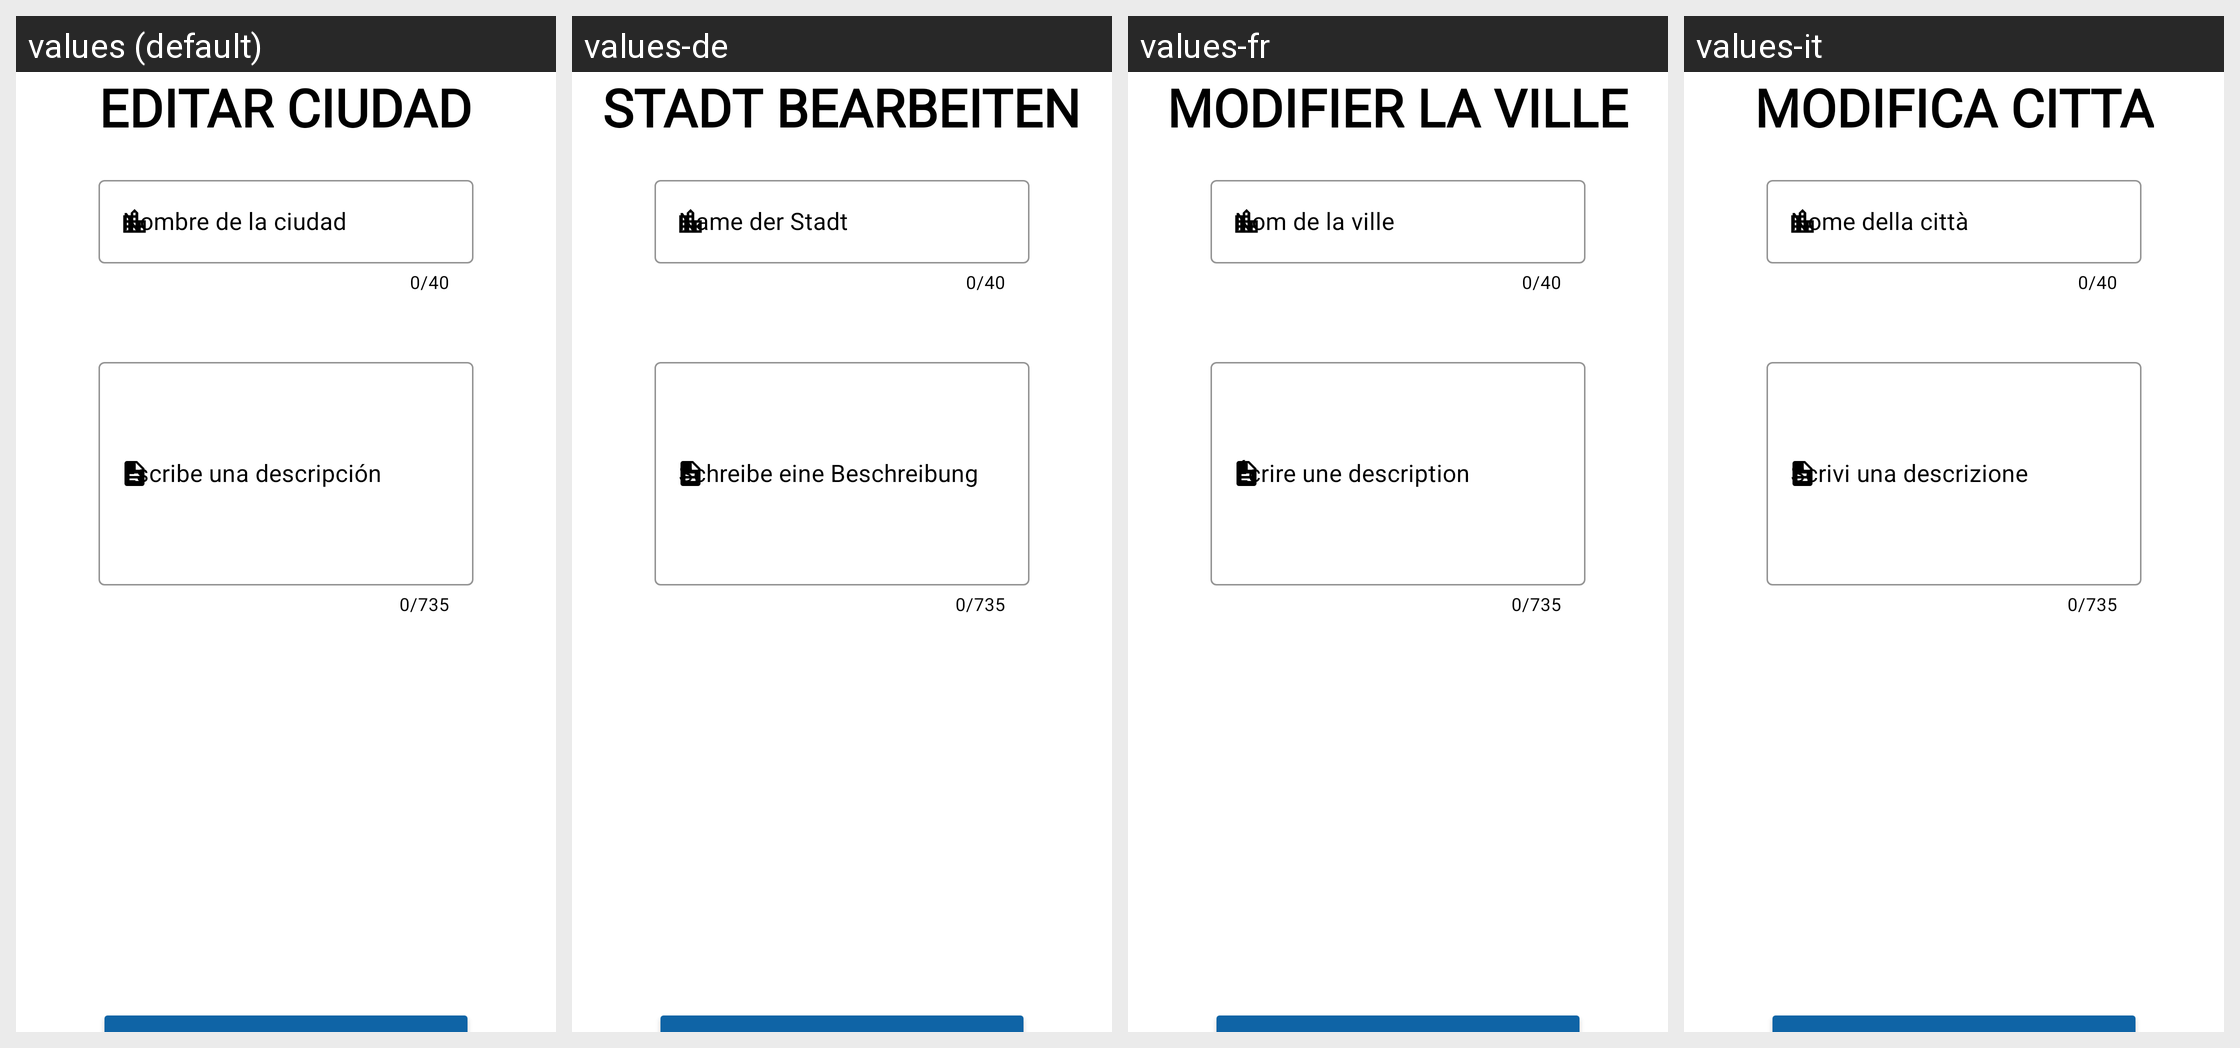

Strings drawn on this Android screen and how each of the app's shown locales translates them:
Android screen res/layout/fragment_editar_ciudad1.xml rendered under 4 locales, left to right: values (default), values-de, values-fr, values-it. Device: Nexus 5 (rendered at 1080×1920; each locale shown at half size, 540×960, under a caption strip naming it); theme Theme.GuiaViaje.
Other locales in the repository, not shown: values-en, values-pt.
Strings drawn on this screen, with the default value and each locale's value (text and hints the layout hard-codes, and strings that could not be matched under every locale, appear in the picture but are not listed):

framgent_EDITAR_ciudad_registrarciudad
  values: EDITAR CIUDAD
  values-de: STADT BEARBEITEN
  values-fr: MODIFIER LA VILLE
  values-it: MODIFICA CITTA

framgent_registrar_ciudad1_nombreciudad
  values: Nombre de la ciudad
  values-de: Name der Stadt
  values-fr: Nom de la ville
  values-it: Nome della città

framgent_registrar_ciudad1_escribedescripcion
  values: Escribe una descripción
  values-de: Schreibe eine Beschreibung
  values-fr: Écrire une description
  values-it: Scrivi una descrizione
